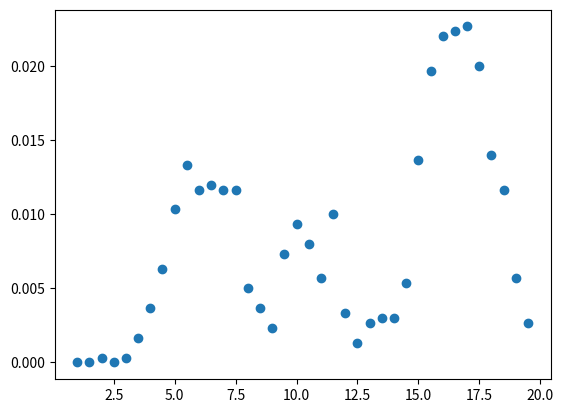

Source code (Python):
"""
The data files in the "atomic_flux_fraction" subfolder come from running the "Zeeman_slower_diffraction.py" file in the "simulation
folder multiple times. I didn't push the .npz files on the Github (which can be enabled through the SAVE variable for memory size purpose, 
so I just copy-pasted it in these files.

Each file of this subfolder thus contains 10 lists of the finak catching rate depending on the detunings. 
In this file, the detunings are multiple of Gamma. 

You can obviously run the code yourself to validate the data, or use it as it is here. 
"""


import numpy as np
import matplotlib.pyplot as plt

detunings = [(0.5*i) for i in range(2, 40)]

l1 = [0.0, 0.0, 0.0, 0.0, 0.0, 0.001, 0.002, 0.002, 0.001, 0.001, 0.0, 0.0, 0.001, 0.0, 0.0, 0.0, 0.0, 0.0, 0.0, 0.0, 0.0, 0.001, 0.002, 0.001, 0.001, 0.001, 0.0, 0.0, 0.0, 0.001, 0.001, 0.002, 0.003, 0.003, 0.005, 0.001, 0.0, 0.001]
l2 = [0.0, 0.0, 0.0, 0.0, 0.0, 0.002, 0.005, 0.007, 0.016, 0.022, 0.017, 0.018, 0.017, 0.018, 0.008, 0.008, 0.005, 0.009, 0.01, 0.013, 0.011, 0.016, 0.006, 0.002, 0.003, 0.005, 0.003, 0.007, 0.015, 0.026, 0.031, 0.027, 0.026, 0.026, 0.015, 0.019, 0.009, 0.004]
l3 = [0.0, 0.0, 0.001, 0.0, 0.001, 0.002, 0.004, 0.01, 0.014, 0.017, 0.018, 0.018, 0.017, 0.017, 0.007, 0.003, 0.002, 0.013, 0.018, 0.011, 0.006, 0.013, 0.002, 0.001, 0.004, 0.003, 0.006, 0.009, 0.026, 0.032, 0.034, 0.038, 0.039, 0.031, 0.022, 0.015, 0.008, 0.003]
l4 = [0.0, 0.0, 0.0, 0.0, 0.001, 0.002, 0.008, 0.013, 0.018, 0.021, 0.019, 0.015, 0.015, 0.011, 0.012, 0.006, 0.001, 0.008, 0.011, 0.007, 0.014, 0.012, 0.002, 0.0, 0.008, 0.005, 0.009, 0.007, 0.021, 0.029, 0.029, 0.027, 0.03, 0.032, 0.021, 0.016, 0.007, 0.001]
l5 = [0.0, 0.0, 0.0, 0.0, 0.001, 0.0, 0.004, 0.01, 0.017, 0.02, 0.017, 0.021, 0.015, 0.012, 0.01, 0.006, 0.003, 0.009, 0.01, 0.009, 0.014, 0.013, 0.003, 0.001, 0.001, 0.003, 0.006, 0.007, 0.025, 0.025, 0.032, 0.037, 0.031, 0.032, 0.02, 0.02, 0.013, 0.003]
l6 = [0.001, 0.001, 0.001, 0.001, 0.001, 0.001, 0.002, 0.008, 0.013, 0.018, 0.008, 0.012, 0.006, 0.004, 0.008, 0.003, 0.001, 0.008, 0.007, 0.01, 0.002, 0.014, 0.001, 0.0, 0.002, 0.001, 0.002, 0.006, 0.015, 0.016, 0.026, 0.031, 0.029, 0.024, 0.023, 0.016, 0.01, 0.001]
l7 = [0.0, 0.0, 0.0, 0.0, 0.0, 0.005, 0.01, 0.014, 0.021, 0.017, 0.018, 0.02, 0.014, 0.017, 0.014, 0.009, 0.006, 0.01, 0.013, 0.011, 0.011, 0.016, 0.0, 0.001, 0.008, 0.002, 0.008, 0.007, 0.022, 0.022, 0.025, 0.029, 0.028, 0.017, 0.015, 0.012, 0.007, 0.001]
l8 = [0.0, 0.0, 0.0, 0.0, 0.0, 0.003, 0.005, 0.011, 0.024, 0.028, 0.023, 0.025, 0.02, 0.015, 0.009, 0.004, 0.0, 0.007, 0.008, 0.004, 0.009, 0.004, 0.003, 0.0, 0.005, 0.003, 0.006, 0.006, 0.019, 0.036, 0.03, 0.042, 0.032, 0.037, 0.031, 0.03, 0.017, 0.006]
l9 = [0.0, 0.0, 0.0, 0.0, 0.0, 0.0, 0.004, 0.01, 0.019, 0.022, 0.022, 0.018, 0.02, 0.019, 0.013, 0.007, 0.003, 0.011, 0.012, 0.009, 0.008, 0.012, 0.004, 0.003, 0.004, 0.004, 0.003, 0.006, 0.023, 0.039, 0.036, 0.045, 0.038, 0.029, 0.018, 0.018, 0.015, 0.001]
l10 = [0.0, 0.0, 0.001, 0.0, 0.001, 0.002, 0.008, 0.015, 0.03, 0.028, 0.025, 0.029, 0.018, 0.013, 0.011, 0.003, 0.002, 0.004, 0.002, 0.005, 0.008, 0.015, 0.004, 0.001, 0.008, 0.003, 0.002, 0.01, 0.026, 0.03, 0.033, 0.043, 0.039, 0.03, 0.018, 0.017, 0.007, 0.003]


data = np.array([l1, l2, l3])
mean_rates = np.mean(data, axis=0)

plt.scatter(detunings, mean_rates)
plt.show()
